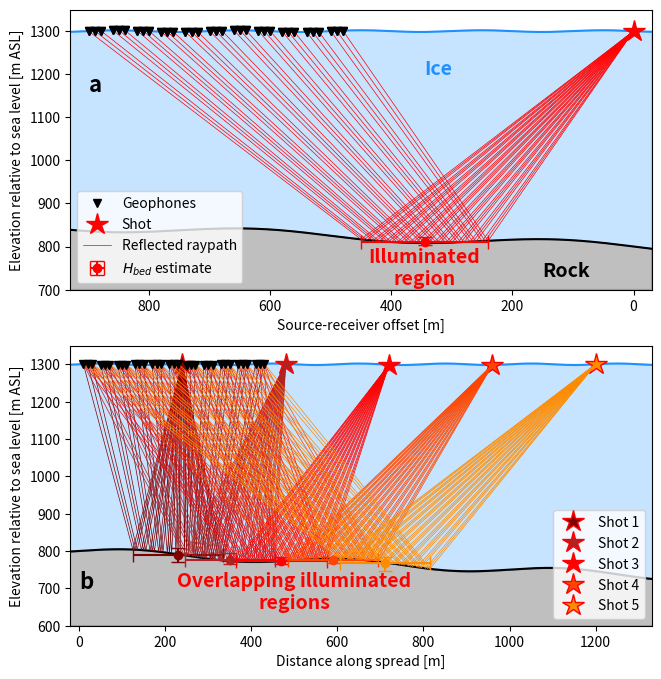
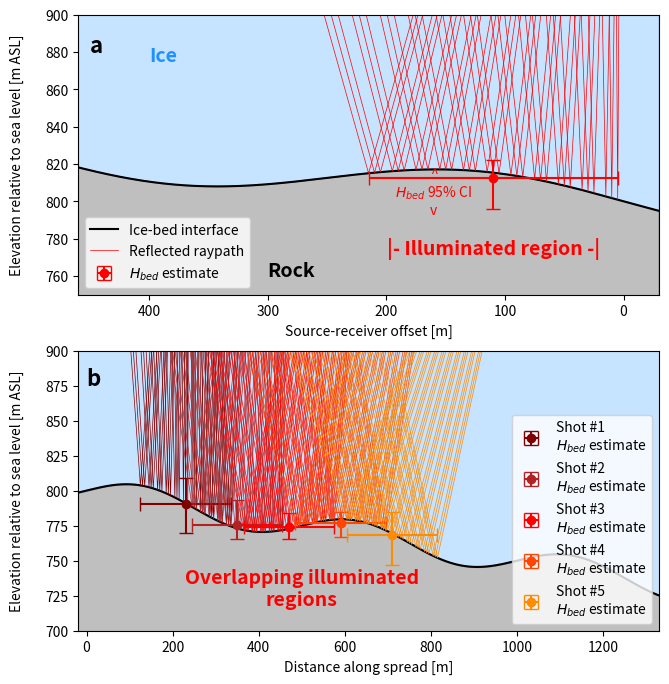

Write Python code to recreate these figures, in order.
"""
Fig_S1_Shot_Gather_Geometry.py
"""

import matplotlib.pyplot as plt
import numpy as np

# Set source location as 0
sxv = 0
# Receiver Locations (drop every 4th design)
rxv = [x for x in np.arange(0,450,10) if x%40!=0 ]
rxv = np.array(rxv)
# Shift back so furthest back receiver is at 0 locally
rxv -= 10

# Shift forward to have source-receiver offset
rxv += 480
# for r_ in rxv
# Surface Grid discretization
xv = np.arange(-30,480*3 + 1,1)

# Model for surface topography
def surfmod(xv,A=2,T=200,b=1300):
	return A*np.sin((2*np.pi/T)*(xv)) + b
# Model for bed topography
def bedmod(xv,A=10,T=500,m=-0.05,b=800):
	return A*np.sin((2*np.pi/T)*(xv)) + m*xv + b

# Formatting objects
c_list_reds = ['maroon','firebrick','red','orangered','darkorange']
c_list_blues = ['midnightblue','navy','mediumblue','mediumslateblue','dodgerblue']

# Create surface elevations
surfH = surfmod(xv)
recH = surfmod(rxv)
bedH = bedmod(xv,m=0.05)
srcH = surfmod(sxv)





plt.figure(figsize=(7.5,8))
plt.subplot(211)
plt.fill_between(xv,surfH,bedH,color='dodgerblue',alpha=0.25)
plt.fill_between(xv,bedH,np.ones(len(xv))*700,color='black',alpha=0.25)
plt.plot(xv,surfH,color='dodgerblue')#,label='Ice surface')
plt.plot(xv,bedH,color='black')#,label='Ice-bed interface')
plt.plot(rxv,recH,'kv',label='Geophones')
plt.plot(sxv,srcH,'*',ms=16,label='Shot',mfc='red',mec='red')

bed_pts = []
for i_,r_ in enumerate(rxv):
	path_x = np.array([sxv,np.mean([sxv,r_]),r_])
	path_y = np.array([surfmod(sxv),bedmod(np.mean([sxv,r_]),m=0.05),surfmod(r_)])

	bed_pts.append([np.mean([sxv,r_]),bedmod(np.mean([sxv,r_]),m=0.05)])
	if i_ == 0:
		hp = plt.plot(path_x,path_y,'r-',linewidth=0.5,label='Reflected raypath')
	else:
		plt.plot(path_x,path_y,'r-',linewidth=0.5)

bed_pts = np.array(bed_pts)

plt.errorbar(np.mean(bed_pts[:,0]),np.mean(bed_pts[:,1]),\
		     xerr=[[np.mean(bed_pts[:,0]) - np.min(bed_pts[:,0])],\
		     	   [np.max(bed_pts[:,0]) - np.mean(bed_pts[:,0])]],\
			 yerr=[[np.mean(bed_pts[:,1]) - np.min(bed_pts[:,1] - 5)],\
		     	   [5 + np.max(bed_pts[:,1]) - np.mean(bed_pts[:,1])]],\
	     	 capsize=5,fmt='o',color='red',label='$H_{bed}$ estimate')


## ANNOTATE ##
txt_fmt = {'fontweight':'extra bold','fontsize':14}
plt.text(np.mean(bed_pts[:,0]),1200,'Ice',color='dodgerblue',**txt_fmt)
plt.text(150,730,'Rock',color='black',**txt_fmt)
plt.text(np.mean(bed_pts[:,0]),750,'Illuminated\nregion',color='red',**txt_fmt,ha='center',va='center')
## WINDOW DRESSING ##
plt.ylabel('Elevation relative to sea level [m ASL]')
plt.xlabel('Source-receiver offset [m]')
plt.xlim([rxv.max() + 30,sxv - 30])
plt.ylim([700,1350])
plt.text(900,1160,'a',color='black',fontweight='extra bold',fontstyle='italic',fontsize=16)


plt.legend(loc='lower left')
plt.plot(rxv,recH,'kv')


plt.subplot(212)
bedH = bedmod(xv)



plt.fill_between(xv,surfH,bedH,color='dodgerblue',alpha=0.25)
plt.fill_between(xv,bedH,np.ones(len(xv))*600,color='black',alpha=0.25)
plt.plot(xv,surfH,color='dodgerblue')
plt.plot(xv,bedH,color='black')

rxv = [x for x in np.arange(0,450,10) if x%40!=0 ]
rxv = np.array(rxv)



for I_,SX_ in enumerate(np.arange(0,5)*240 + 240):

	plt.plot(SX_,surfmod(SX_),'*',ms=16,label='Shot %d'%(I_ + 1),mfc=c_list_reds[I_],mec='red')

	bed_pts = []
	for i_,r_ in enumerate(rxv):
		path_x = np.array([SX_,np.mean([SX_,r_]),r_])
		path_y = np.array([surfmod(SX_),bedmod(np.mean([SX_,r_])),surfmod(r_)])

		bed_pts.append([np.mean([SX_,r_]),bedmod(np.mean([SX_,r_]))])
		if i_ == 0:
			hp = plt.plot(path_x,path_y,'-',color=c_list_reds[I_],linewidth=0.5)
		else:
			plt.plot(path_x,path_y,'-',color=c_list_reds[I_],linewidth=0.5)

	bed_pts = np.array(bed_pts)

	plt.errorbar(np.mean(bed_pts[:,0]),np.mean(bed_pts[:,1]),\
			     xerr=[[np.mean(bed_pts[:,0]) - np.min(bed_pts[:,0])],\
			     	   [np.max(bed_pts[:,0]) - np.mean(bed_pts[:,0])]],\
				 yerr=[[np.mean(bed_pts[:,1]) - np.min(bed_pts[:,1] - 5)],\
			     	   [5 + np.max(bed_pts[:,1]) - np.mean(bed_pts[:,1])]],\
		     	 capsize=5,fmt='o',color=c_list_reds[I_])#,label='Shot #%d\n$H_{bed}$ estimate'%(I_ +1))

plt.xlim([rxv.min() - 30,SX_ + 130])
plt.ylim([600,1350])

plt.text(0,700,'b',color='black',fontweight='extra bold',fontstyle='italic',fontsize=16)

plt.legend(ncol=1,loc='lower right',fontsize=10)
plt.plot(rxv,recH,'kv')
plt.text(500,690,'Overlapping illuminated\nregions',color=c_list_reds[2],ha='center',va='center',**txt_fmt)
plt.xlabel('Distance along spread [m]')
plt.ylabel('Elevation relative to sea level [m ASL]')










#### CREATE ZOOMED VIEWS


# Create surface elevations
surfH = surfmod(xv)
recH = surfmod(rxv)
bedH = bedmod(xv,m=0.05)
srcH = surfmod(sxv)

plt.figure(figsize=(7.5,8))
plt.subplot(211)
plt.fill_between(xv,surfH,bedH,color='dodgerblue',alpha=0.25)
plt.fill_between(xv,bedH,np.ones(len(xv))*700,color='black',alpha=0.25)
# plt.plot(xv,surfH,color='dodgerblue',label='Ice surface')
plt.plot(xv,bedH,color='black',label='Ice-bed interface')
# plt.plot(rxv,recH,'kv',label='Geophones')
# plt.plot(sxv,srcH,'*',ms=16,label='Shot',mfc='red',mec='red')

bed_pts = []
for i_,r_ in enumerate(rxv):
	path_x = np.array([sxv,np.mean([sxv,r_]),r_])
	path_y = np.array([surfmod(sxv),bedmod(np.mean([sxv,r_]),m=0.05),surfmod(r_)])

	bed_pts.append([np.mean([sxv,r_]),bedmod(np.mean([sxv,r_]),m=0.05)])
	if i_ == 0:
		hp = plt.plot(path_x,path_y,'r-',linewidth=0.5,label='Reflected raypath')
	else:
		plt.plot(path_x,path_y,'r-',linewidth=0.5)

bed_pts = np.array(bed_pts)

plt.errorbar(np.mean(bed_pts[:,0]),np.mean(bed_pts[:,1]),\
		     xerr=[[np.mean(bed_pts[:,0]) - np.min(bed_pts[:,0])],\
		     	   [np.max(bed_pts[:,0]) - np.mean(bed_pts[:,0])]],\
			 yerr=[[np.mean(bed_pts[:,1]) - np.min(bed_pts[:,1] - 5)],\
		     	   [5 + np.max(bed_pts[:,1]) - np.mean(bed_pts[:,1])]],\
	     	 capsize=5,fmt='o',color='red',label='$H_{bed}$ estimate')


## ANNOTATE ##
txt_fmt = {'fontweight':'extra bold','fontsize':14}
plt.text(400,875,'Ice',color='dodgerblue',**txt_fmt)
plt.text(300,760,'Rock',color='black',**txt_fmt)
plt.text(np.mean(bed_pts[:,0]),775,'|- Illuminated region -|',color='red',**txt_fmt,ha='center',va='center')
plt.text(np.mean(bed_pts[:,0])+50,805,'^\n$H_{bed}$ 95% CI\nv',color='red',va='center',ha='center')
## WINDOW DRESSING ##
plt.ylabel('Elevation relative to sea level [m ASL]',labelpad=15)
plt.xlabel('Source-receiver offset [m]')
plt.xlim([rxv.max() + 30,sxv - 30])
plt.ylim([750,900])

plt.text(450,880,'a',color='black',fontweight='extra bold',fontstyle='italic',fontsize=16)

plt.legend(loc='lower left')
plt.plot(rxv,recH,'kv')





plt.subplot(212)
bedH = bedmod(xv)



plt.fill_between(xv,surfH,bedH,color='dodgerblue',alpha=0.25)
plt.fill_between(xv,bedH,np.ones(len(xv))*600,color='black',alpha=0.25)
plt.plot(xv,surfH,color='dodgerblue')
plt.plot(xv,bedH,color='black')

rxv = [x for x in np.arange(0,450,10) if x%40!=0 ]
rxv = np.array(rxv)



for I_,SX_ in enumerate(np.arange(0,5)*240 + 240):

	# plt.plot(SX_,surfmod(SX_),'*',ms=16,label='Shot %d'%(I_ + 1),mfc=c_list_reds[I_],mec='red')

	bed_pts = []
	for i_,r_ in enumerate(rxv):
		path_x = np.array([SX_,np.mean([SX_,r_]),r_])
		path_y = np.array([surfmod(SX_),bedmod(np.mean([SX_,r_])),surfmod(r_)])

		bed_pts.append([np.mean([SX_,r_]),bedmod(np.mean([SX_,r_]))])
		if i_ == 0:
			hp = plt.plot(path_x,path_y,'-',color=c_list_reds[I_],linewidth=0.5)
		else:
			plt.plot(path_x,path_y,'-',color=c_list_reds[I_],linewidth=0.5)

	bed_pts = np.array(bed_pts)

	plt.errorbar(np.mean(bed_pts[:,0]),np.mean(bed_pts[:,1]),\
			     xerr=[[np.mean(bed_pts[:,0]) - np.min(bed_pts[:,0])],\
			     	   [np.max(bed_pts[:,0]) - np.mean(bed_pts[:,0])]],\
				 yerr=[[np.mean(bed_pts[:,1]) - np.min(bed_pts[:,1] - 5)],\
			     	   [5 + np.max(bed_pts[:,1]) - np.mean(bed_pts[:,1])]],\
		     	 capsize=5,fmt='o',color=c_list_reds[I_],label='Shot #%d\n$H_{bed}$ estimate'%(I_ +1))

plt.xlim([rxv.min() - 30,SX_ + 130])
plt.ylim([700,900])

plt.text(0,875,'b',color='black',fontweight='extra bold',fontstyle='italic',fontsize=16)


plt.legend(ncol=1,loc='lower right',fontsize=10)
plt.plot(rxv,recH,'kv')
plt.text(500,730,'Overlapping illuminated\nregions',color=c_list_reds[2],ha='center',va='center',**txt_fmt)
plt.xlabel('Distance along spread [m]')
plt.ylabel('Elevation relative to sea level [m ASL]',labelpad=15)



plt.show()